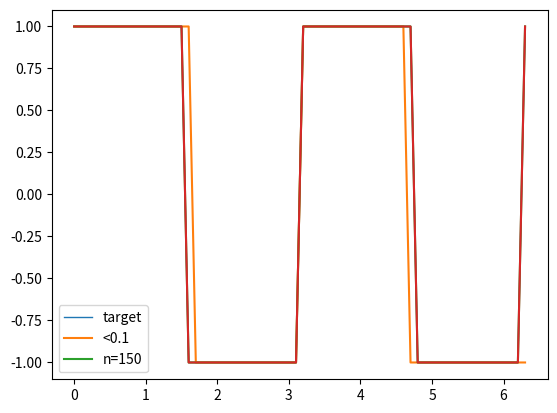

The script that saved this image:
import numpy as np
import matplotlib.pyplot as plt

# 3.1 Batch more training using least squares - supervised learning of network weights

def least_squares_rbf(patterns_tr, targets_tr, patterns_val, targets_val, n_hidden = 10):

    ## initialisation
    ndata = patterns_tr.shape[0]

    mu = np.linspace(np.min(patterns_tr), np.max(patterns_tr), n_hidden)
    var = np.ones(n_hidden)*0.1
    w = np.random.randn(n_hidden)
    dw = np.zeros(w.shape)
    err = np.array([])

    ## forward pass
    phi = np.zeros((ndata, n_hidden))
    for n in range(n_hidden):

        phi[:, n] = np.exp(-(patterns_tr - mu[n])**2/(2*var[n]))
        # out = w[i]*oin

    w = np.linalg.solve(np.dot(phi.T, phi), np.dot(phi.T, targets_tr)) # eq (8)

    ## validation
    out_val = np.array([])
    for x in patterns_val:
        fhat = 0
        for n in range(n_hidden):
            fhat = fhat + w[n] * np.exp(-(x - mu[n])**2/(2*var[n]))
        out_val = np.append(out_val, fhat)

    return out_val

x = np.arange(0, 2*np.pi+0.1, 0.1)
a = np.sin(2*x)
b = 1*(a >= 0) + (-1)*(a < 0)

# sin(2x)

# patt_tr = x.copy()
# tar_tr = a.copy()
# patt_val = x.copy()
# tar_val = a.copy()
#
# plt.plot(patt_tr, tar_tr, linewidth = 1)
# n = 10
# err_val = 0.1
#
# while err_val >= 0.001:
#
#     out_val = least_squares_rbf(patt_tr, tar_tr, patt_val, tar_val, n_hidden = n)
#     this_err = np.mean(np.abs(out_val - tar_val))
#
#     if this_err < err_val:
#         err_val = err_val / 10 # 0.1, 0.01, 0.001
#         plt.plot(patt_tr, out_val)
#         print('val error at n_hidden = ' + str(n) + ': ' + '{:.4f}'.format(this_err))
#
#     n = n + 1
#
# plt.legend(['target', '<0.1', '<0.01', '<0.001'])
# plt.show()

# 10, 13, 29

# box(sin)

patt_tr = x.copy()
tar_tr = b.copy()
patt_val = x.copy()
tar_val = b.copy()

plt.plot(patt_tr, tar_tr, linewidth = 1)
n = 10
err_val = 0.1

while err_val >= 0.001 and n < 151:

    out_val = np.sign(least_squares_rbf(patt_tr, tar_tr, patt_val, tar_val, n_hidden = n))
    this_err = np.mean(np.abs(out_val - tar_val))

    if this_err < err_val:
        err_val = err_val / 10 # 0.1, 0.01, 0.001
        plt.plot(patt_tr, out_val)
        print('val error at n_hidden = ' + str(n) + ': ' + '{:.4f}'.format(this_err))

    # if n % 50 == 0:
    #     print(str(n) + ' ' + '{:.4f}'.format(this_err))

    if n == 150:
        plt.plot(patt_tr, out_val)

    n = n + 1

plt.legend(['target', '<0.1', 'n=150'])
plt.show()

# 38, never?, never?
# with sign (added to out_val): 10, 15, 16
# we do sign bc we erase the oscillations, reminds me of fourier transform (it's literally it i think)
